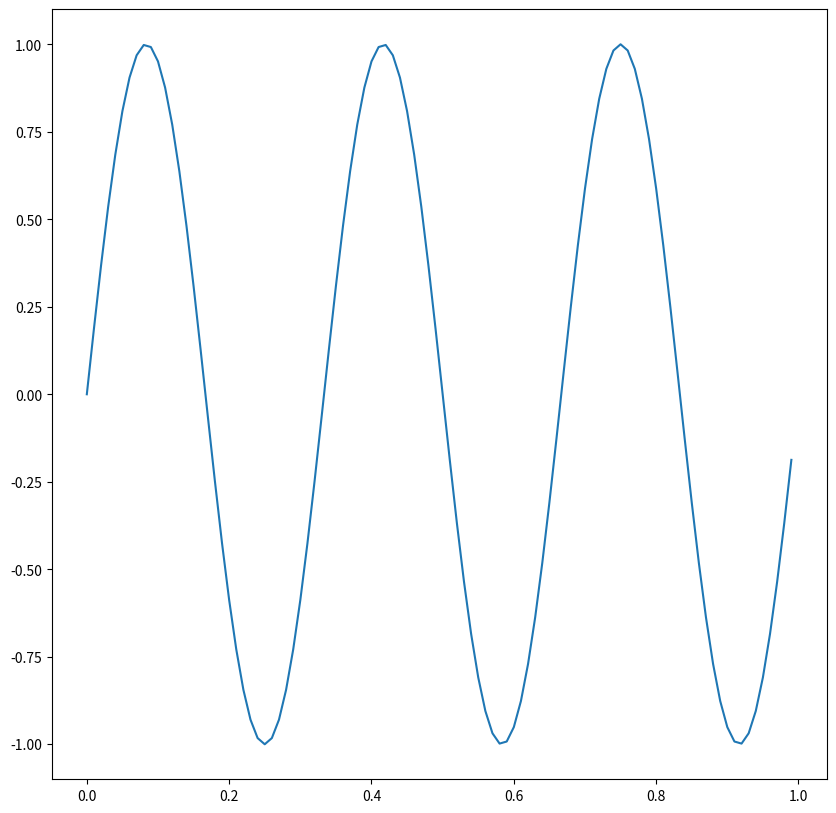

Recreate this plot in Python.
import matplotlib.pyplot as plt
import numpy as np
ts=1/100
t=np.arange(0,1,ts)
f=1
x=2*np.sin(2*np.pi*f*t)
f=8
x+=22*np.sin(2*np.pi*f*t)
f=3
x=1*np.sin(2*np.pi*f*t)


plt.figure(figsize=(10,10))
plt.plot(t,x)



plt.show()
